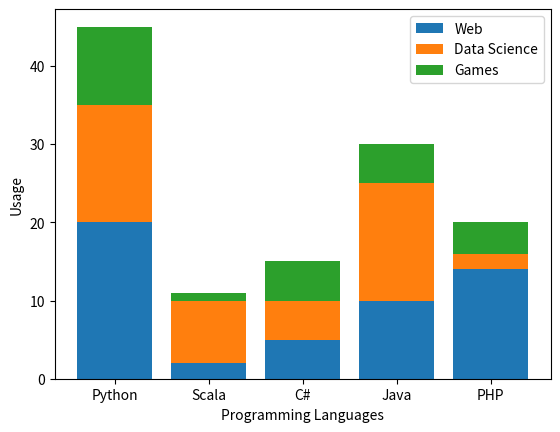

This figure's Python source:
import matplotlib.pyplot as pyplot

# Set up the data
labels = ('Python', 'Scala', 'C#', 'Java', 'PHP')
index = (1, 2, 3, 4, 5)

web_usage = [20, 2, 5, 10, 14]
data_science_usage = [15, 8, 5, 15, 2]
games_usage = [10, 1, 5, 5, 4]

# Set up the bar chart
pyplot.bar(index, web_usage, tick_label=labels, label='Web')

pyplot.bar(
    index,
    data_science_usage,
    tick_label=labels,
    label='Data Science',
    bottom=web_usage
)

web_and_games_usage = [
    web_usage[i] + data_science_usage[i]
    for i in range(len(web_usage))
]

pyplot.bar(
    index,
    games_usage,
    tick_label=labels,
    label='Games',
    bottom=web_and_games_usage
)

# Configure the Layout
pyplot.ylabel('Usage')
pyplot.xlabel('Programming Languages')
pyplot.legend()

# Display the chart
pyplot.show()
